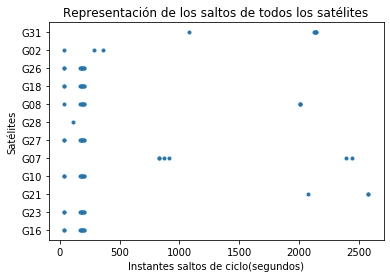

Data behind this chart, as committed beside it:
G16, G23, G21, G10, G07, G27, G28, G08, G18, G26, G02, G31
35.0, 35.0, 2072, 35.0, 827.0, 35.0, 113.0, 35, 35.0, 35.0, 38.0, 1082
37.0, 37.0, 2573, 37.0, 829.0, 37.0, , 171, 37.0, 37.0, 290.0, 2129
171.0, 171.0, 2579, 171.0, 873.0, 171.0, , 184, 171.0, 171.0, 358.0, 2131
181.0, 181.0, , 181.0, 915.0, 181.0, , 187, 181.0, 181.0, , 2132
184.0, 184.0, , 184.0, 2394, 184.0, , 188, 184.0, 184.0, , 2138
187.0, 187.0, , 187.0, 2439, 187.0, , 204, 187.0, 187.0, , 2139
188.0, 188.0, , 188.0, , 188.0, , 207, 188.0, 188.0, , 
204.0, 204.0, , 204.0, , 204.0, , 2008, 204.0, 204.0, , 
207.0, 207.0, , 207.0, , 207.0, , 2010, 207.0, 207.0, , 
, , , , , , , 2011, , , , 
